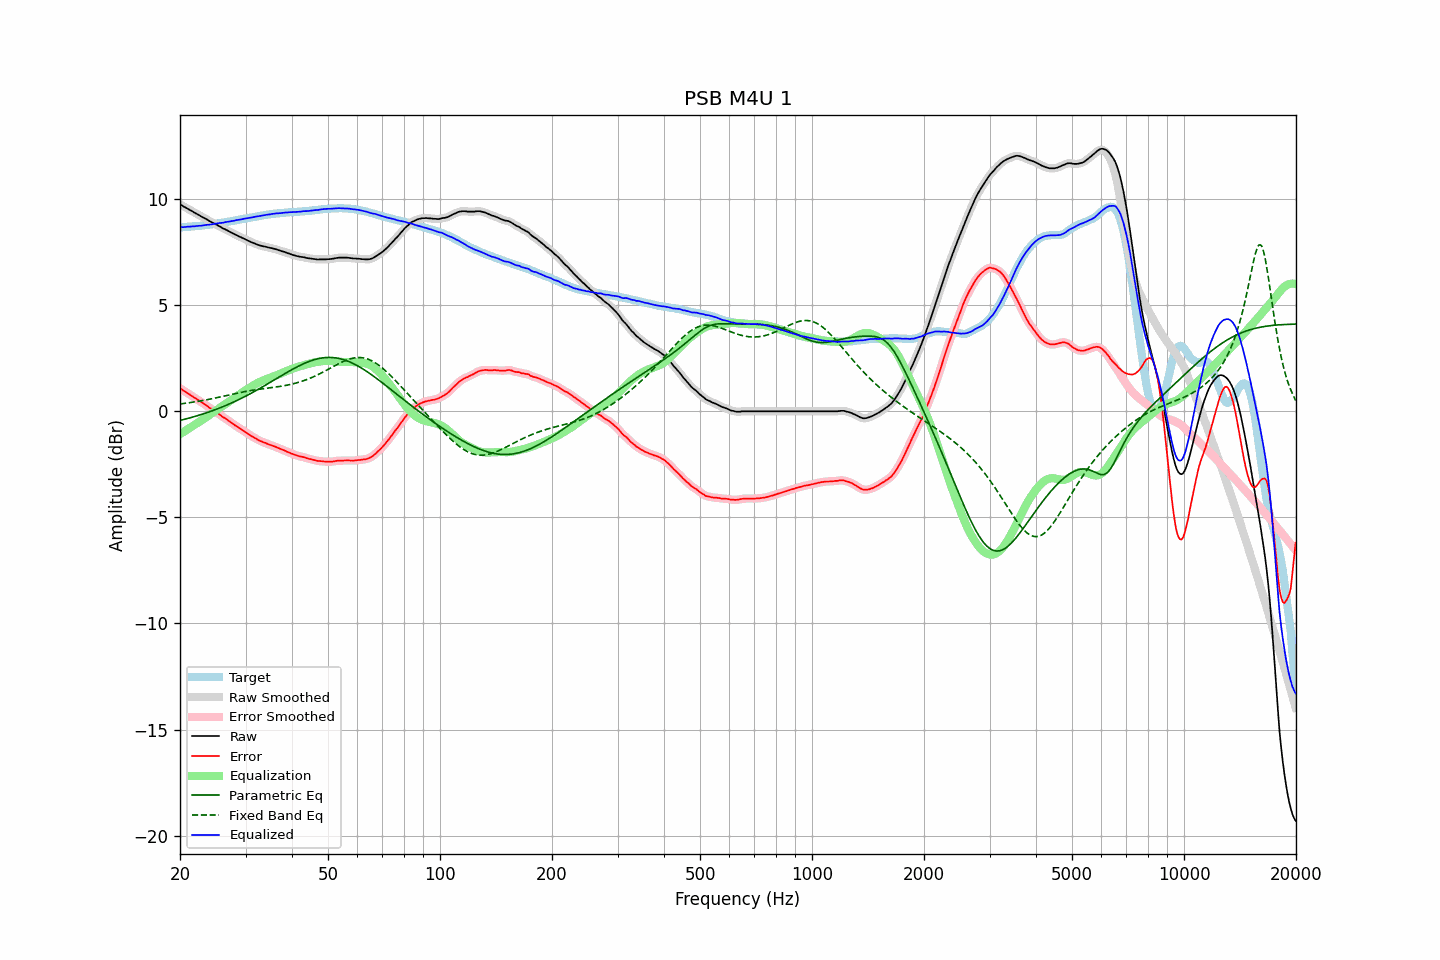

The data file committed next to this chart (first rows):
frequency, raw, error, smoothed, error_smoothed, equalization, parametric_eq, fixed_band_eq, equalized_raw, equalized_smoothed, target
20.00, 9.75, 1.08, 9.75, 1.08, -1.08, -0.43, 0.34, 8.67, 8.67, 8.67
20.20, 9.71, 1.04, 9.71, 1.03, -1.03, -0.41, 0.35, 8.68, 8.67, 8.67
20.40, 9.66, 0.98, 9.66, 0.98, -0.98, -0.39, 0.36, 8.68, 8.68, 8.68
20.61, 9.62, 0.93, 9.62, 0.94, -0.94, -0.37, 0.37, 8.68, 8.69, 8.69
20.81, 9.58, 0.89, 9.58, 0.89, -0.89, -0.35, 0.38, 8.69, 8.69, 8.69
21.02, 9.54, 0.84, 9.54, 0.84, -0.84, -0.33, 0.39, 8.70, 8.70, 8.70
21.23, 9.49, 0.79, 9.49, 0.79, -0.79, -0.31, 0.40, 8.70, 8.70, 8.70
21.44, 9.45, 0.74, 9.45, 0.74, -0.74, -0.29, 0.42, 8.71, 8.71, 8.71
21.66, 9.41, 0.69, 9.41, 0.69, -0.69, -0.27, 0.43, 8.72, 8.71, 8.72
21.87, 9.36, 0.64, 9.36, 0.64, -0.64, -0.25, 0.44, 8.72, 8.72, 8.72
22.09, 9.32, 0.59, 9.32, 0.59, -0.59, -0.23, 0.45, 8.72, 8.73, 8.73
22.31, 9.28, 0.54, 9.28, 0.55, -0.55, -0.20, 0.46, 8.73, 8.73, 8.74
22.54, 9.24, 0.50, 9.24, 0.50, -0.50, -0.18, 0.48, 8.74, 8.74, 8.74
22.76, 9.19, 0.44, 9.19, 0.45, -0.45, -0.16, 0.49, 8.74, 8.75, 8.75
22.99, 9.15, 0.39, 9.15, 0.40, -0.40, -0.13, 0.50, 8.75, 8.75, 8.76
23.22, 9.11, 0.35, 9.11, 0.34, -0.35, -0.11, 0.52, 8.76, 8.76, 8.77
23.45, 9.07, 0.30, 9.07, 0.30, -0.29, -0.08, 0.53, 8.78, 8.78, 8.77
23.69, 9.03, 0.25, 9.03, 0.24, -0.24, -0.06, 0.55, 8.79, 8.79, 8.78
23.92, 8.98, 0.19, 8.98, 0.19, -0.19, -0.03, 0.56, 8.79, 8.79, 8.79
24.16, 8.94, 0.14, 8.94, 0.14, -0.14, -0.01, 0.58, 8.80, 8.80, 8.80
24.40, 8.90, 0.09, 8.90, 0.08, -0.09, 0.02, 0.59, 8.81, 8.81, 8.81
24.65, 8.86, 0.03, 8.86, 0.03, -0.03, 0.05, 0.61, 8.83, 8.83, 8.83
24.89, 8.82, -0.02, 8.82, -0.02, 0.02, 0.08, 0.63, 8.84, 8.84, 8.84
25.14, 8.78, -0.07, 8.78, -0.07, 0.07, 0.11, 0.64, 8.85, 8.85, 8.85
25.39, 8.74, -0.12, 8.74, -0.12, 0.12, 0.14, 0.66, 8.86, 8.86, 8.86
25.65, 8.70, -0.17, 8.70, -0.18, 0.18, 0.17, 0.67, 8.88, 8.87, 8.87
25.91, 8.65, -0.24, 8.65, -0.23, 0.23, 0.20, 0.69, 8.88, 8.88, 8.89
26.16, 8.61, -0.29, 8.61, -0.28, 0.28, 0.23, 0.71, 8.89, 8.89, 8.90
26.43, 8.58, -0.33, 8.58, -0.33, 0.33, 0.26, 0.73, 8.91, 8.91, 8.91
26.69, 8.54, -0.38, 8.54, -0.38, 0.38, 0.29, 0.74, 8.92, 8.92, 8.92
26.96, 8.50, -0.44, 8.50, -0.43, 0.44, 0.32, 0.76, 8.94, 8.94, 8.94
27.23, 8.46, -0.48, 8.46, -0.49, 0.49, 0.36, 0.78, 8.95, 8.95, 8.94
27.50, 8.42, -0.54, 8.42, -0.54, 0.54, 0.39, 0.79, 8.96, 8.96, 8.96
27.77, 8.38, -0.59, 8.38, -0.59, 0.59, 0.42, 0.81, 8.97, 8.97, 8.97
28.05, 8.34, -0.65, 8.34, -0.65, 0.64, 0.46, 0.83, 8.98, 8.99, 8.99
28.33, 8.31, -0.69, 8.31, -0.70, 0.70, 0.49, 0.84, 9.01, 9.00, 9.00
28.62, 8.27, -0.75, 8.27, -0.75, 0.75, 0.53, 0.86, 9.02, 9.02, 9.02
28.90, 8.23, -0.80, 8.23, -0.80, 0.80, 0.57, 0.88, 9.03, 9.03, 9.03
29.19, 8.20, -0.85, 8.20, -0.85, 0.85, 0.60, 0.89, 9.05, 9.05, 9.05
29.48, 8.16, -0.90, 8.16, -0.90, 0.90, 0.64, 0.91, 9.06, 9.06, 9.06
29.78, 8.13, -0.95, 8.13, -0.95, 0.95, 0.68, 0.92, 9.08, 9.08, 9.08
30.08, 8.09, -0.99, 8.09, -1.00, 1.00, 0.72, 0.94, 9.09, 9.09, 9.08
30.38, 8.05, -1.05, 8.05, -1.05, 1.05, 0.76, 0.95, 9.10, 9.10, 9.10
30.68, 8.02, -1.09, 8.02, -1.10, 1.10, 0.80, 0.96, 9.12, 9.11, 9.11
30.99, 7.98, -1.15, 7.98, -1.15, 1.14, 0.84, 0.98, 9.12, 9.13, 9.13
31.30, 7.95, -1.19, 7.95, -1.19, 1.19, 0.88, 0.99, 9.14, 9.14, 9.14
31.61, 7.92, -1.24, 7.92, -1.24, 1.24, 0.92, 1.00, 9.16, 9.16, 9.16
31.93, 7.89, -1.28, 7.89, -1.28, 1.28, 0.96, 1.01, 9.17, 9.17, 9.17
32.24, 7.86, -1.33, 7.86, -1.32, 1.32, 1.01, 1.02, 9.18, 9.18, 9.19
32.57, 7.83, -1.36, 7.83, -1.36, 1.36, 1.05, 1.03, 9.19, 9.19, 9.19
32.89, 7.81, -1.40, 7.81, -1.40, 1.40, 1.09, 1.05, 9.21, 9.21, 9.21
33.22, 7.79, -1.43, 7.79, -1.43, 1.43, 1.14, 1.06, 9.22, 9.22, 9.22
33.55, 7.77, -1.47, 7.77, -1.46, 1.46, 1.18, 1.07, 9.23, 9.24, 9.24
33.89, 7.76, -1.49, 7.76, -1.49, 1.49, 1.22, 1.08, 9.25, 9.25, 9.25
34.23, 7.74, -1.52, 7.74, -1.52, 1.52, 1.27, 1.09, 9.26, 9.26, 9.26
34.57, 7.72, -1.55, 7.72, -1.55, 1.55, 1.31, 1.09, 9.27, 9.27, 9.27
34.92, 7.70, -1.58, 7.70, -1.58, 1.58, 1.36, 1.10, 9.28, 9.28, 9.28
35.27, 7.69, -1.61, 7.69, -1.61, 1.61, 1.40, 1.11, 9.30, 9.29, 9.30
35.62, 7.67, -1.64, 7.67, -1.63, 1.64, 1.45, 1.12, 9.31, 9.31, 9.31
35.97, 7.65, -1.66, 7.65, -1.66, 1.67, 1.49, 1.13, 9.32, 9.32, 9.31
... 635 more rows
